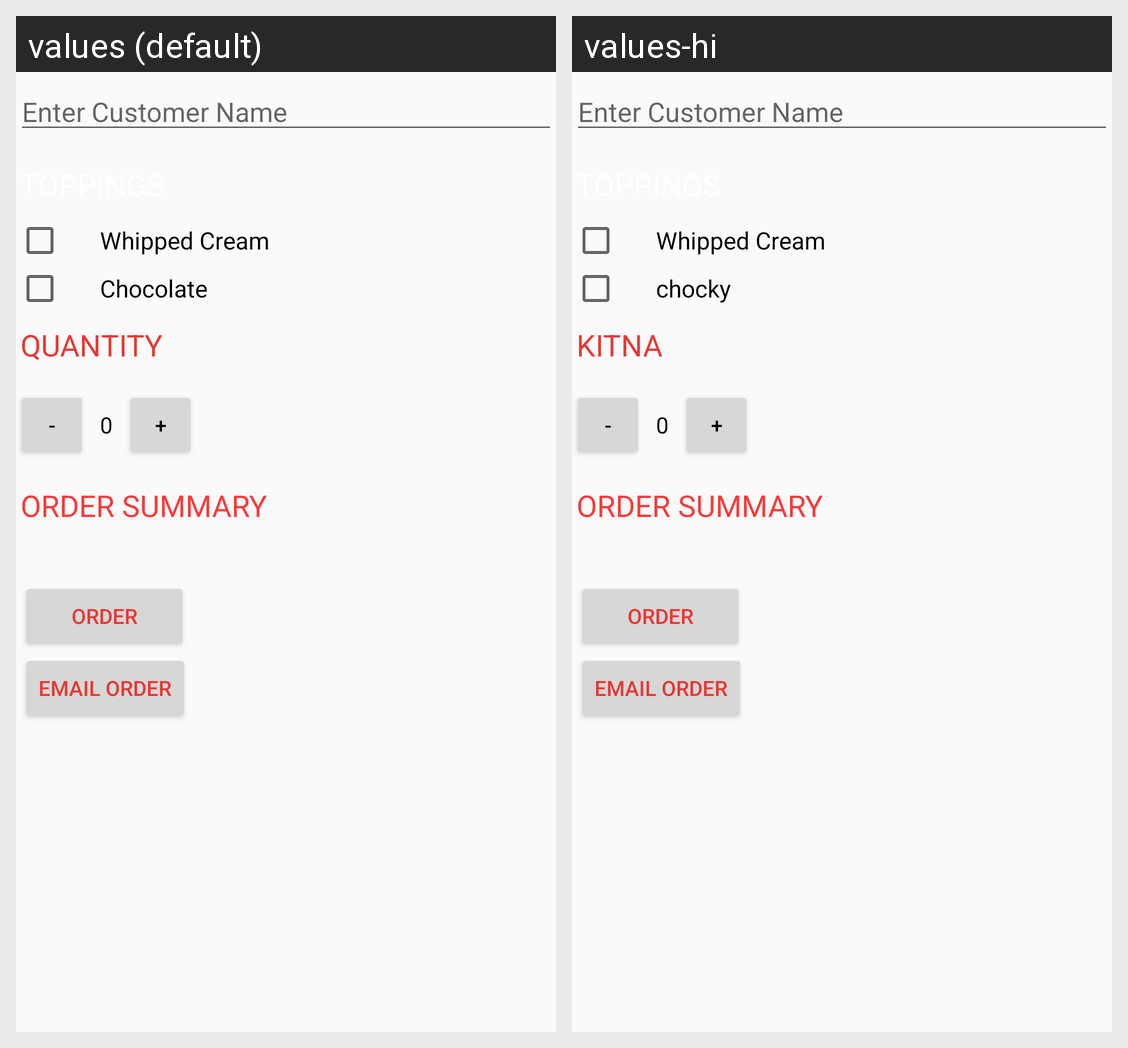

The same Android screen rendered under two of its app's locales, left to right. List the strings drawn on it with the default value and each locale's translation.
Android screen res/layout/activity_app1.xml rendered under 2 locales, left to right: values (default), values-hi. Device: Nexus 5 (rendered at 1080×1920; each locale shown at half size, 540×960, under a caption strip naming it); theme AppTheme.
Strings drawn on this screen, with the default value and each locale's value (text and hints the layout hard-codes, and strings that could not be matched under every locale, appear in the picture but are not listed):

Chocolate
  values: Chocolate
  values-hi: chocky

quantity
  values: QUANTITY
  values-hi: kitna
